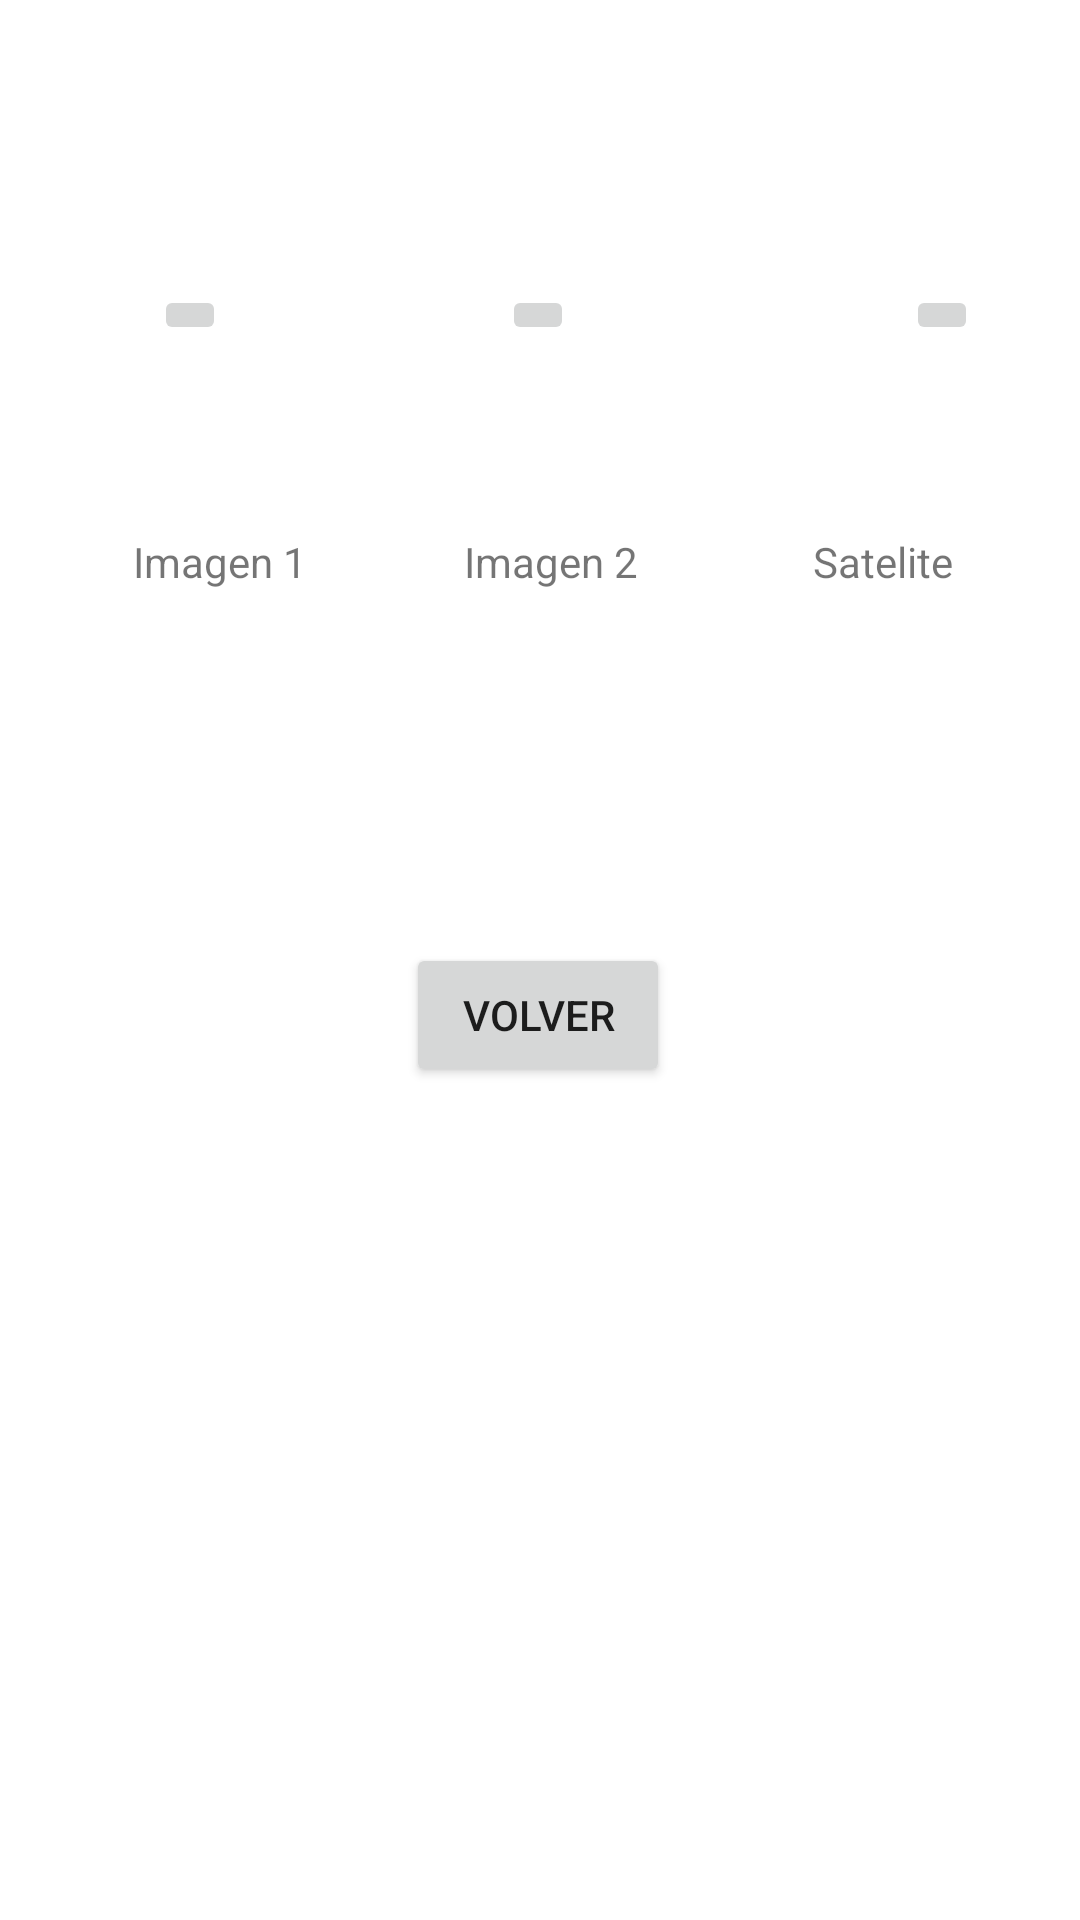

Produce the Android XML layout that renders to this screen, including the resource entries it uses.
<!-- AndroidManifest.xml: application theme Theme.Sernatur -->
<!-- res/layout/activity_main2.xml -->
<?xml version="1.0" encoding="utf-8"?>
<androidx.constraintlayout.widget.ConstraintLayout xmlns:android="http://schemas.android.com/apk/res/android"
    xmlns:app="http://schemas.android.com/apk/res-auto"
    xmlns:tools="http://schemas.android.com/tools"
    android:layout_width="match_parent"
    android:layout_height="match_parent"
    tools:context=".MainActivity2">

    <TextView
        android:id="@+id/textView2"
        android:layout_width="wrap_content"
        android:layout_height="wrap_content"
        android:text="Imagen 1"
        app:layout_constraintBottom_toBottomOf="parent"
        app:layout_constraintEnd_toEndOf="parent"
        app:layout_constraintHorizontal_bias="0.147"
        app:layout_constraintStart_toStartOf="parent"
        app:layout_constraintTop_toTopOf="parent"
        app:layout_constraintVertical_bias="0.286" />

    <TextView
        android:id="@+id/textView3"
        android:layout_width="wrap_content"
        android:layout_height="wrap_content"
        android:text="Satelite"
        app:layout_constraintBottom_toBottomOf="parent"
        app:layout_constraintEnd_toEndOf="parent"
        app:layout_constraintHorizontal_bias="0.865"
        app:layout_constraintStart_toStartOf="parent"
        app:layout_constraintTop_toTopOf="parent"
        app:layout_constraintVertical_bias="0.286" />

    <TextView
        android:id="@+id/textView4"
        android:layout_width="wrap_content"
        android:layout_height="wrap_content"
        android:text="Imagen 2"
        app:layout_constraintBottom_toBottomOf="parent"
        app:layout_constraintEnd_toEndOf="parent"
        app:layout_constraintHorizontal_bias="0.512"
        app:layout_constraintStart_toStartOf="parent"
        app:layout_constraintTop_toTopOf="parent"
        app:layout_constraintVertical_bias="0.286" />

    <Button
        android:id="@+id/btn_volver"
        android:layout_width="wrap_content"
        android:layout_height="wrap_content"
        android:text="Volver"
        app:layout_constraintBottom_toBottomOf="parent"
        app:layout_constraintEnd_toEndOf="parent"
        app:layout_constraintHorizontal_bias="0.498"
        app:layout_constraintStart_toStartOf="parent"
        app:layout_constraintTop_toTopOf="parent"
        app:layout_constraintVertical_bias="0.531" />

    <ImageButton
        android:id="@+id/imageButton"
        android:layout_width="wrap_content"
        android:layout_height="wrap_content"
        app:layout_constraintBottom_toBottomOf="parent"
        app:layout_constraintEnd_toEndOf="parent"
        app:layout_constraintHorizontal_bias="0.153"
        app:layout_constraintStart_toStartOf="parent"
        app:layout_constraintTop_toTopOf="parent"
        app:layout_constraintVertical_bias="0.153"
        app:srcCompat="@mipmap/foto" />

    <ImageButton
        android:id="@+id/imageButton2"
        android:layout_width="wrap_content"
        android:layout_height="wrap_content"
        app:layout_constraintBottom_toBottomOf="parent"
        app:layout_constraintEnd_toEndOf="parent"
        app:layout_constraintHorizontal_bias="0.498"
        app:layout_constraintStart_toStartOf="parent"
        app:layout_constraintTop_toTopOf="parent"
        app:layout_constraintVertical_bias="0.153"
        app:srcCompat="@mipmap/foto" />

    <ImageButton
        android:id="@+id/btn_satelite"
        android:layout_width="wrap_content"
        android:layout_height="wrap_content"
        app:layout_constraintBottom_toBottomOf="parent"
        app:layout_constraintEnd_toEndOf="parent"
        app:layout_constraintHorizontal_bias="0.899"
        app:layout_constraintStart_toStartOf="parent"
        app:layout_constraintTop_toTopOf="parent"
        app:layout_constraintVertical_bias="0.153"
        app:srcCompat="@mipmap/foto" />
</androidx.constraintlayout.widget.ConstraintLayout>
<!-- resources referenced by this layout -->
<resources>
  <style name="Theme.Sernatur" parent="Theme.MaterialComponents.DayNight.DarkActionBar">
          
          <item name="colorPrimary">@color/purple_500</item>
          <item name="colorPrimaryVariant">@color/purple_700</item>
          <item name="colorOnPrimary">@color/white</item>
          
          <item name="colorSecondary">@color/teal_200</item>
          <item name="colorSecondaryVariant">@color/teal_700</item>
          <item name="colorOnSecondary">@color/black</item>
          
          <item name="android:statusBarColor" tools:targetApi="l">?attr/colorPrimaryVariant</item>
          
      </style>
  <!-- not gathered from this repository: default colours our renderer supplied (Android Studio template values) -->
  <color name="purple_500">#FF6200EE</color>
  <color name="purple_700">#FF3700B3</color>
  <color name="teal_200">#FF03DAC5</color>
  <color name="teal_700">#FF018786</color>
  <color name="black">#FF000000</color>
  <color name="white">#FFFFFFFF</color>
</resources>
